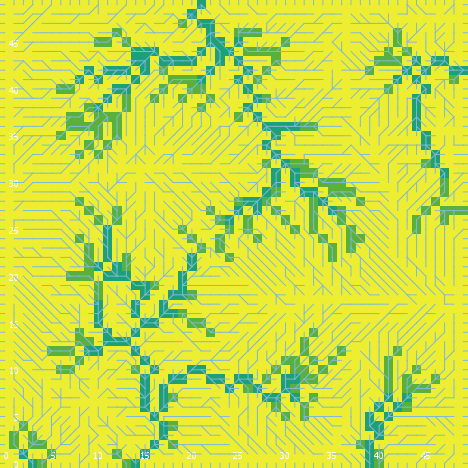

The data file committed next to this chart (first rows):
export-world data (NetLogo 6.0.4)
land_05_withInitialEcologicalCommunity.n…
05/26/2020 11:36:10:411 +0100
RANDOM STATE
0 0 -1727483681 94 -0.4018435418333583 f…
GLOBALS
min-pxcor, max-pxcor, min-pycor, max-pycor, perspective, subject, nextIndex, directed-links, ticks, display-mode, ecol_brushfrequencyinflection, ecol_brushfrequencyrate, ecol_grassfrequencyinflection, ecol_grassfrequencyrate, ecol_woodfrequencyinflection, ecol_woodfrequencyrate, elevationdistribution, elev_algorithm-style, elev_featureanglerange, elev_inversioniterations, elev_noise, elev_numdepressions, elev_numprotuberances, elev_numranges
0, 49, 0, 49, 0, nobody, 2600, "UNDIRECTED", -1, "cover type", 11.18, 0.06929, 2.573, 0.04827, 31.5, 0.02503, [-8.856322215791806 -12.299894800078128 …, "C#", 29.97, 1.945, 2.707, 7, 6, 50
TURTLES
who, color, heading, xcor, ycor, shape, label, label-color, breed, hidden?, size, pen-size, pen-mode, numpoints
0, 135, 305, 30, 27, "default", "", 9.9, {breed flowholders}, true, 1, 1, "up", 
1, 45, 289, 46, 13, "default", "", 9.9, {breed flowholders}, true, 1, 1, "up", 
2, 35, 218, 48, 46, "default", "", 9.9, {breed flowholders}, true, 1, 1, "up", 
3, 25, 299, 20, 34, "default", "", 9.9, {breed flowholders}, true, 1, 1, "up", 
4, 65, 325, 15, 38, "default", "", 9.9, {breed flowholders}, true, 1, 1, "up", 
5, 15, 274, 43, 46, "default", "", 9.9, {breed flowholders}, true, 1, 1, "up", 
6, 35, 184, 18, 45, "default", "", 9.9, {breed flowholders}, true, 1, 1, "up", 
7, 35, 6, 40, 41, "default", "", 9.9, {breed flowholders}, true, 1, 1, "up", 
8, 105, 44, 16, 48, "default", "", 9.9, {breed flowholders}, true, 1, 1, "up", 
9, 25, 333, 32, 3, "default", "", 9.9, {breed flowholders}, true, 1, 1, "up", 
10, 55, 67, 46, 6, "default", "", 9.9, {breed flowholders}, true, 1, 1, "up", 
11, 95, 36, 41, 7, "default", "", 9.9, {breed flowholders}, true, 1, 1, "up", 
12, 45, 86, 5, 33, "default", "", 9.9, {breed flowholders}, true, 1, 1, "up", 
13, 65, 332, 12, 46, "default", "", 9.9, {breed flowholders}, true, 1, 1, "up", 
14, 95, 198, 18, 30, "default", "", 9.9, {breed flowholders}, true, 1, 1, "up", 
15, 15, 303, 6, 13, "default", "", 9.9, {breed flowholders}, true, 1, 1, "up", 
16, 45, 330, 11, 19, "default", "", 9.9, {breed flowholders}, true, 1, 1, "up", 
17, 125, 185, 26, 44, "default", "", 9.9, {breed flowholders}, true, 1, 1, "up", 
18, 85, 92, 38, 20, "default", "", 9.9, {breed flowholders}, true, 1, 1, "up", 
19, 25, 127, 45, 9, "default", "", 9.9, {breed flowholders}, true, 1, 1, "up", 
20, 5, 146, 13, 29, "default", "", 9.9, {breed flowholders}, true, 1, 1, "up", 
21, 85, 299, 39, 12, "default", "", 9.9, {breed flowholders}, true, 1, 1, "up", 
22, 5, 267, 33, 12, "default", "", 9.9, {breed flowholders}, true, 1, 1, "up", 
23, 45, 7, 31, 48, "default", "", 9.9, {breed flowholders}, true, 1, 1, "up", 
24, 105, 358, 3, 45, "default", "", 9.9, {breed flowholders}, true, 1, 1, "up", 
25, 25, 282, 18, 31, "default", "", 9.9, {breed flowholders}, true, 1, 1, "up", 
26, 55, 330, 11, 18, "default", "", 9.9, {breed flowholders}, true, 1, 1, "up", 
27, 105, 181, 36, 21, "default", "", 9.9, {breed flowholders}, true, 1, 1, "up", 
28, 135, 56, 32, 17, "default", "", 9.9, {breed flowholders}, true, 1, 1, "up", 
29, 105, 333, 30, 5, "default", "", 9.9, {breed flowholders}, true, 1, 1, "up", 
30, 97, 0, 11, 49, "line half", "", 9.9, {breed flowholders}, false, 1, 1, "up", 
31, 75, 143, 38, 17, "default", "", 9.9, {breed flowholders}, true, 1, 1, "up", 
32, 65, 17, 1, 31, "default", "", 9.9, {breed flowholders}, true, 1, 1, "up", 
33, 45, 289, 25, 37, "default", "", 9.9, {breed flowholders}, true, 1, 1, "up", 
34, 135, 353, 48, 23, "default", "", 9.9, {breed flowholders}, true, 1, 1, "up", 
35, 65, 193, 40, 45, "default", "", 9.9, {breed flowholders}, true, 1, 1, "up", 
36, 25, 231, 19, 12, "default", "", 9.9, {breed flowholders}, true, 1, 1, "up", 
37, 45, 188, 39, 3, "default", "", 9.9, {breed flowholders}, true, 1, 1, "up", 
38, 85, 127, 12, 18, "default", "", 9.9, {breed flowholders}, true, 1, 1, "up", 
39, 95, 268, 47, 47, "default", "", 9.9, {breed flowholders}, true, 1, 1, "up", 
40, 55, 143, 19, 39, "default", "", 9.9, {breed flowholders}, true, 1, 1, "up", 
41, 135, 312, 48, 24, "default", "", 9.9, {breed flowholders}, true, 1, 1, "up", 
42, 75, 247, 10, 35, "default", "", 9.9, {breed flowholders}, true, 1, 1, "up", 
43, 97, 270, 0, 7, "line half", "", 9.9, {breed flowholders}, false, 1, 1, "up", 
44, 75, 229, 19, 1, "default", "", 9.9, {breed flowholders}, true, 1, 1, "up", 
45, 25, 345, 48, 1, "default", "", 9.9, {breed flowholders}, true, 1, 1, "up", 
46, 55, 289, 34, 46, "default", "", 9.9, {breed flowholders}, true, 1, 1, "up", 
47, 135, 60, 5, 25, "default", "", 9.9, {breed flowholders}, true, 1, 1, "up", 
48, 15, 191, 34, 41, "default", "", 9.9, {breed flowholders}, true, 1, 1, "up", 
49, 15, 93, 48, 7, "default", "", 9.9, {breed flowholders}, true, 1, 1, "up", 
50, 97, 270, 0, 33, "line half", "", 9.9, {breed flowholders}, false, 1, 1, "up", 
... 9,731 more rows
